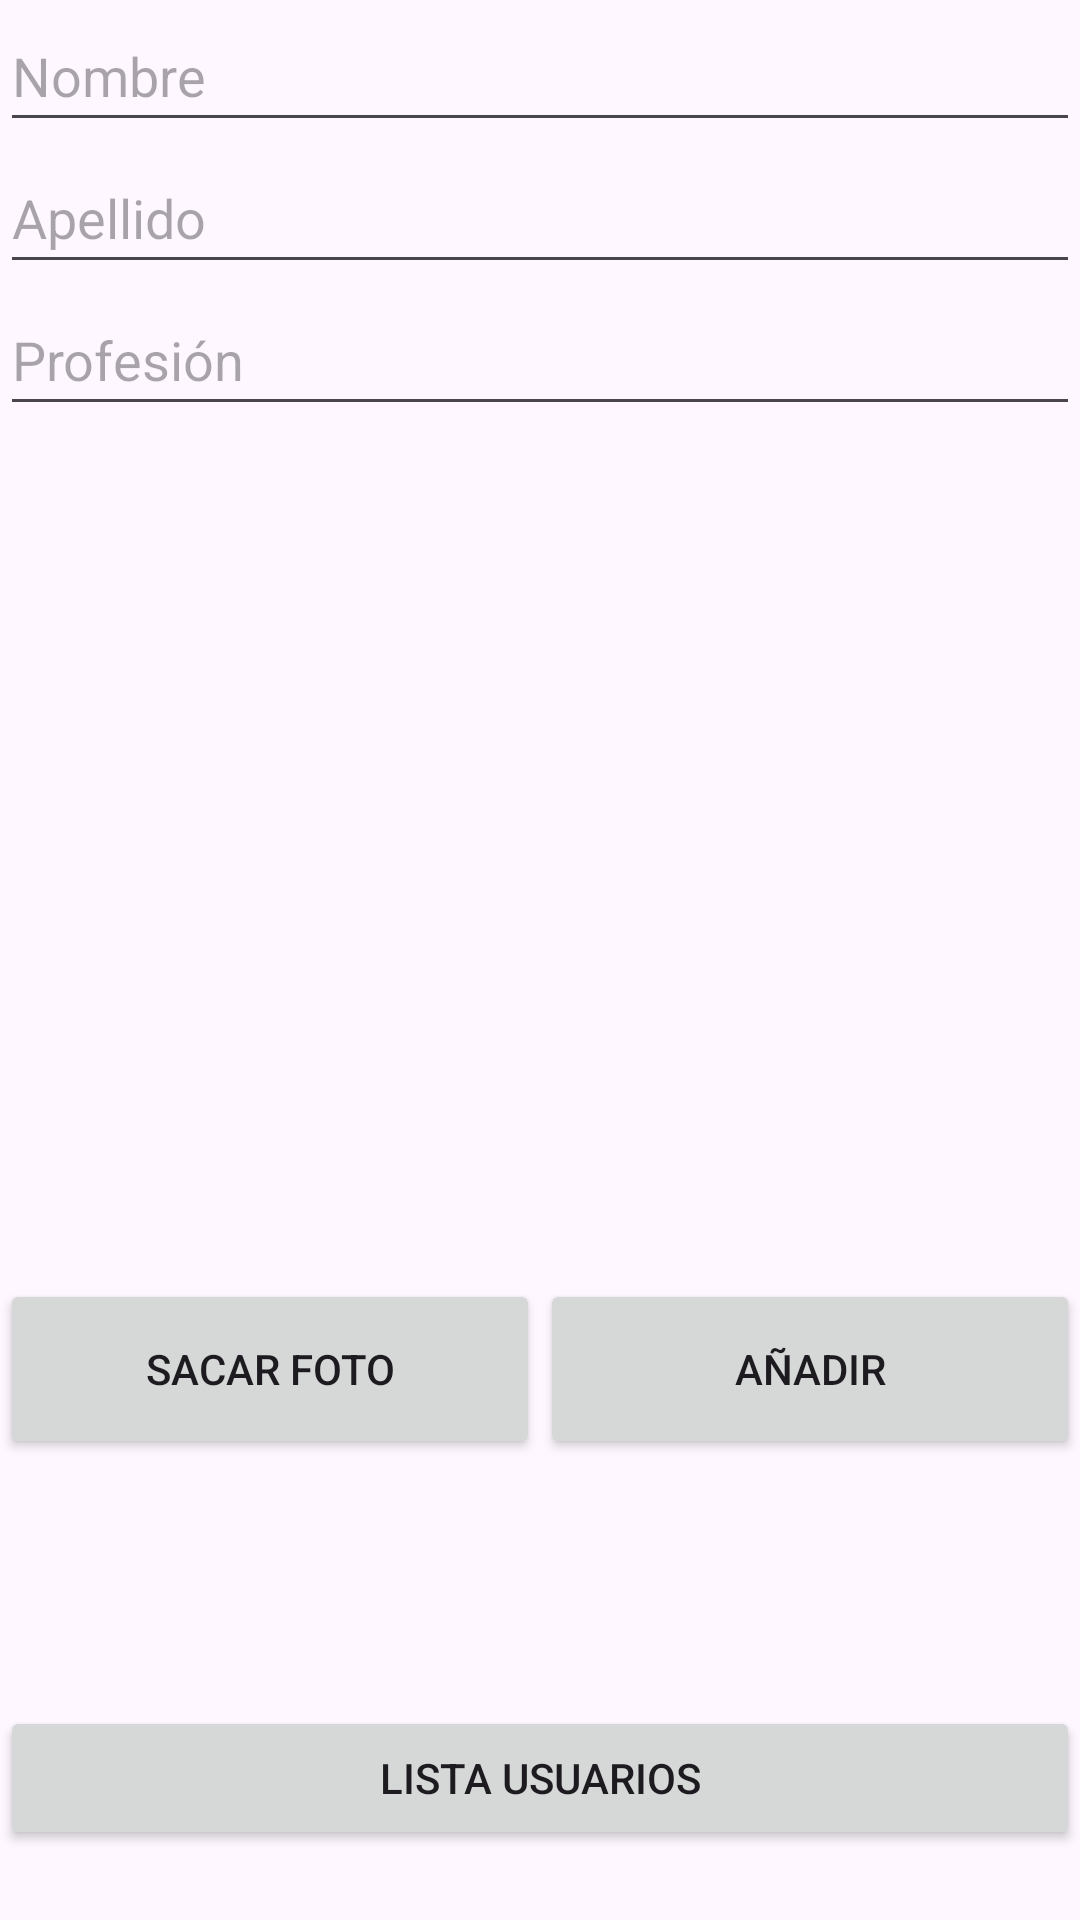

Reconstruct the res/layout file that produces this screen, plus the resources it refers to.
<!-- AndroidManifest.xml: application theme Theme.ListaUsuarios2 -->
<!-- res/layout/activity_main.xml -->
<?xml version="1.0" encoding="utf-8"?>
<LinearLayout xmlns:android="http://schemas.android.com/apk/res/android"
    xmlns:app="http://schemas.android.com/apk/res-auto"
    xmlns:tools="http://schemas.android.com/tools"
    android:layout_width="match_parent"
    android:layout_height="match_parent"
    android:orientation="vertical"
    tools:context=".MainActivity">

    <LinearLayout
        android:layout_width="match_parent"
        android:layout_height="0dp"
        android:layout_weight="1"
        android:orientation="vertical">

        <EditText
            android:id="@+id/editTextNombre"
            android:layout_width="match_parent"
            android:layout_height="0dp"
            android:layout_weight="1"
            android:ems="10"
            android:hint="Nombre"
            android:inputType="text" />

        <EditText
            android:id="@+id/editTextApellido"
            android:layout_width="match_parent"
            android:layout_height="0dp"
            android:layout_weight="1"
            android:ems="10"
            android:hint="Apellido"
            android:inputType="text" />

        <EditText
            android:id="@+id/editTextProfesion"
            android:layout_width="match_parent"
            android:layout_height="0dp"
            android:layout_weight="1"
            android:ems="10"
            android:hint="Profesión"
            android:inputType="text" />
    </LinearLayout>

    <LinearLayout
        android:layout_width="match_parent"
        android:layout_height="0dp"
        android:layout_weight="2"
        android:gravity="center_horizontal|center_vertical"
        android:orientation="horizontal">

        <ImageView
            android:id="@+id/imageView2"
            android:layout_width="200dp"
            android:layout_height="200dp"
            tools:srcCompat="@tools:sample/avatars" />
    </LinearLayout>

    <LinearLayout
        android:layout_width="match_parent"
        android:layout_height="0dp"
        android:layout_weight="1"
        android:orientation="horizontal">

        <Button
            android:id="@+id/botonFoto"
            android:layout_width="0dp"
            android:layout_height="60dp"
            android:layout_weight="1"
            android:text="Sacar foto" />

        <Button
            android:id="@+id/botonAniadir"
            android:layout_width="0dp"
            android:layout_height="60dp"
            android:layout_weight="1"
            android:onClick="aniadirUsuario"
            android:text="Añadir" />
    </LinearLayout>

    <LinearLayout
        android:layout_width="match_parent"
        android:layout_height="0dp"
        android:layout_weight="0.5"
        android:orientation="horizontal">

        <Button
            android:id="@+id/botonLista"
            android:layout_width="wrap_content"
            android:layout_height="wrap_content"
            android:layout_weight="1"
            android:onClick="verLista"
            android:text="Lista usuarios" />
    </LinearLayout>
</LinearLayout>
<!-- resources referenced by this layout -->
<resources>
  <style name="Theme.ListaUsuarios2" parent="Base.Theme.ListaUsuarios2" />
  <style name="Base.Theme.ListaUsuarios2" parent="Theme.Material3.DayNight.NoActionBar">
          
          
      </style>
</resources>
